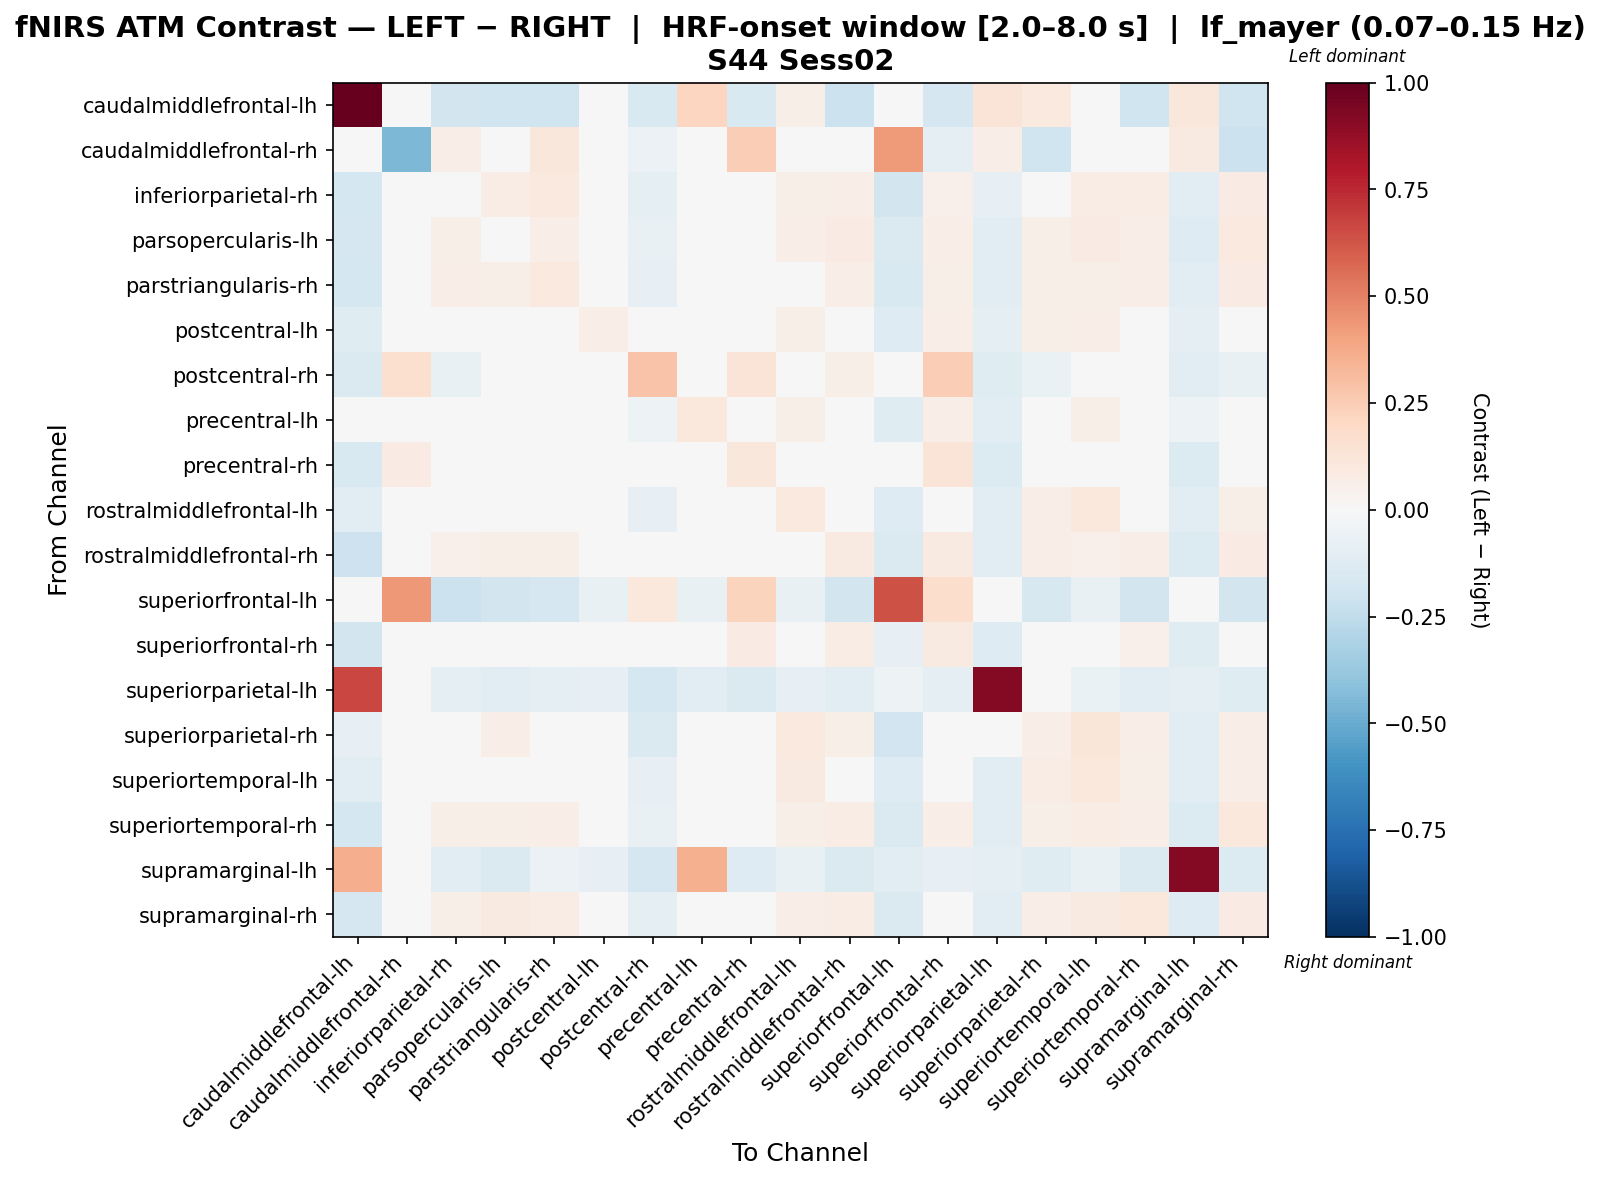

The file beside this chart, header and first rows:
, caudalmiddlefrontal-lh, caudalmiddlefrontal-rh, inferiorparietal-rh, parsopercularis-lh, parstriangularis-rh, postcentral-lh, postcentral-rh, precentral-lh, precentral-rh, rostralmiddlefrontal-lh, rostralmiddlefrontal-rh, superiorfrontal-lh, superiorfrontal-rh, superiorparietal-lh, superiorparietal-rh, superiortemporal-lh, superiortemporal-rh, supramarginal-lh, supramarginal-rh
caudalmiddlefrontal-lh, 1.0, 0.0, -0.1846, -0.1998, -0.1998, -0.01794, -0.15, 0.2174, -0.1543, 0.05784, -0.216, 0.03043, -0.1669, 0.1292, 0.09482, 0.04268, -0.1998, 0.1167, -0.1998
caudalmiddlefrontal-rh, 0.0, -0.4524, 0.06994, 0.0, 0.1166, 0.0, -0.06171, 0.0, 0.2455, 0.0, 0.0, 0.4251, -0.0904, 0.06994, -0.1977, 0.0, 0.0, 0.09326, -0.2182
inferiorparietal-rh, -0.1736, 0.02004, 0.03097, 0.07037, 0.09597, -0.004178, -0.09314, -0.01976, 0.01385, 0.0609, 0.06481, -0.1856, 0.0546, -0.08124, 0.01855, 0.07593, 0.07593, -0.1064, 0.08199
parsopercularis-lh, -0.1692, 0.0, 0.06167, -0.003821, 0.06789, -0.006413, -0.07053, -0.0338, 0.02068, 0.06297, 0.07834, -0.144, 0.0662, -0.1082, 0.05705, 0.083, 0.07007, -0.1322, 0.1002
parstriangularis-rh, -0.1763, 0.02362, 0.06261, 0.05674, 0.09786, -0.0193, -0.07853, -0.04636, 0.008293, 0.04309, 0.06367, -0.1514, 0.05969, -0.1049, 0.05878, 0.05726, 0.06723, -0.1079, 0.08589
postcentral-lh, -0.1187, 0.004569, 0.02817, -0.00099, 0.02382, 0.06413, -0.04661, 0.03241, 0.01844, 0.06097, 0.01926, -0.1251, 0.06736, -0.09165, 0.05581, 0.06554, 0.01327, -0.09589, 0.02524
postcentral-rh, -0.1418, 0.1638, -0.07053, -0.04846, -0.02457, -0.04296, 0.2887, -0.04846, 0.1284, -0.04296, 0.06189, -0.02311, 0.2468, -0.1235, -0.06937, -0.04296, -0.03747, -0.1032, -0.07033
precentral-lh, -0.03943, 0.0, 0.005497, -0.01511, -0.002543, 0.04947, -0.0538, 0.1063, 0.02798, 0.05589, 0.003643, -0.1217, 0.06468, -0.1104, 0.02341, 0.05589, -0.008525, -0.05089, 0.009625
precentral-rh, -0.1536, 0.07893, 0.00412, 0.01713, 0.02387, -0.006315, 0.01436, -0.01213, 0.1135, 0.02294, 0.02875, -0.02274, 0.1322, -0.1379, -0.01376, 0.02294, 0.02875, -0.1369, -0.004118
rostralmiddlefrontal-lh, -0.1117, 0.0, 0.02697, 0.03352, 0.03023, 0.01459, -0.08016, -0.01109, -0.007671, 0.09817, 0.03001, -0.1271, 0.04234, -0.1058, 0.06376, 0.1034, 0.04801, -0.1096, 0.06212
rostralmiddlefrontal-rh, -0.2064, 0.0, 0.05374, 0.06162, 0.05885, -0.0135, -0.0188, -0.04052, 0.01337, 0.03857, 0.08864, -0.1458, 0.09229, -0.1137, 0.06761, 0.05271, 0.06736, -0.1367, 0.0806
superiorfrontal-lh, 0.0307, 0.434, -0.2181, -0.1863, -0.1698, -0.07061, 0.1048, -0.07061, 0.2249, -0.07061, -0.1863, 0.6374, 0.1738, -0.02512, -0.1602, -0.07061, -0.1863, -0.004486, -0.1863
superiorfrontal-rh, -0.1823, 0.03313, 0.01755, 0.037, 0.04299, 0.007824, 0.009245, -0.002467, 0.0807, 0.04243, 0.07217, -0.08083, 0.09331, -0.1288, -0.03705, 0.04243, 0.05272, -0.1191, 0.01897
superiorparietal-lh, 0.6671, 0.0228, -0.09007, -0.1137, -0.09657, -0.08517, -0.1792, -0.1137, -0.1409, -0.08517, -0.1137, -0.05115, -0.09672, 0.9188, -0.04674, -0.06807, -0.1137, -0.09498, -0.1194
superiorparietal-rh, -0.08514, -0.01105, 0.0007272, 0.06467, 0.04971, 0.0419, -0.1409, -0.0007933, -0.04791, 0.09988, 0.0594, -0.1947, -0.0241, -0.02526, 0.06754, 0.1223, 0.06773, -0.1095, 0.06552
superiortemporal-lh, -0.1146, 0.0, 0.02576, 0.04438, 0.03225, 0.008108, -0.08106, -0.01718, -0.01235, 0.08938, 0.03577, -0.1282, 0.03727, -0.102, 0.07105, 0.1023, 0.05864, -0.1134, 0.06387
superiortemporal-rh, -0.1726, 0.0, 0.05512, 0.05538, 0.06596, -0.01243, -0.07629, -0.03981, 0.01511, 0.05546, 0.07672, -0.1475, 0.06633, -0.1117, 0.06124, 0.07541, 0.06624, -0.1359, 0.1033
supramarginal-lh, 0.3648, 0.03103, -0.1049, -0.142, -0.05748, -0.07993, -0.1661, 0.3542, -0.1299, -0.07373, -0.142, -0.1139, -0.0847, -0.09884, -0.1237, -0.07373, -0.142, 0.919, -0.1359
supramarginal-rh, -0.17, -0.03337, 0.05986, 0.09139, 0.07112, -0.007921, -0.1005, -0.0354, -0.008482, 0.06635, 0.07691, -0.1446, 0.03693, -0.1084, 0.06503, 0.08642, 0.1067, -0.1327, 0.08069
